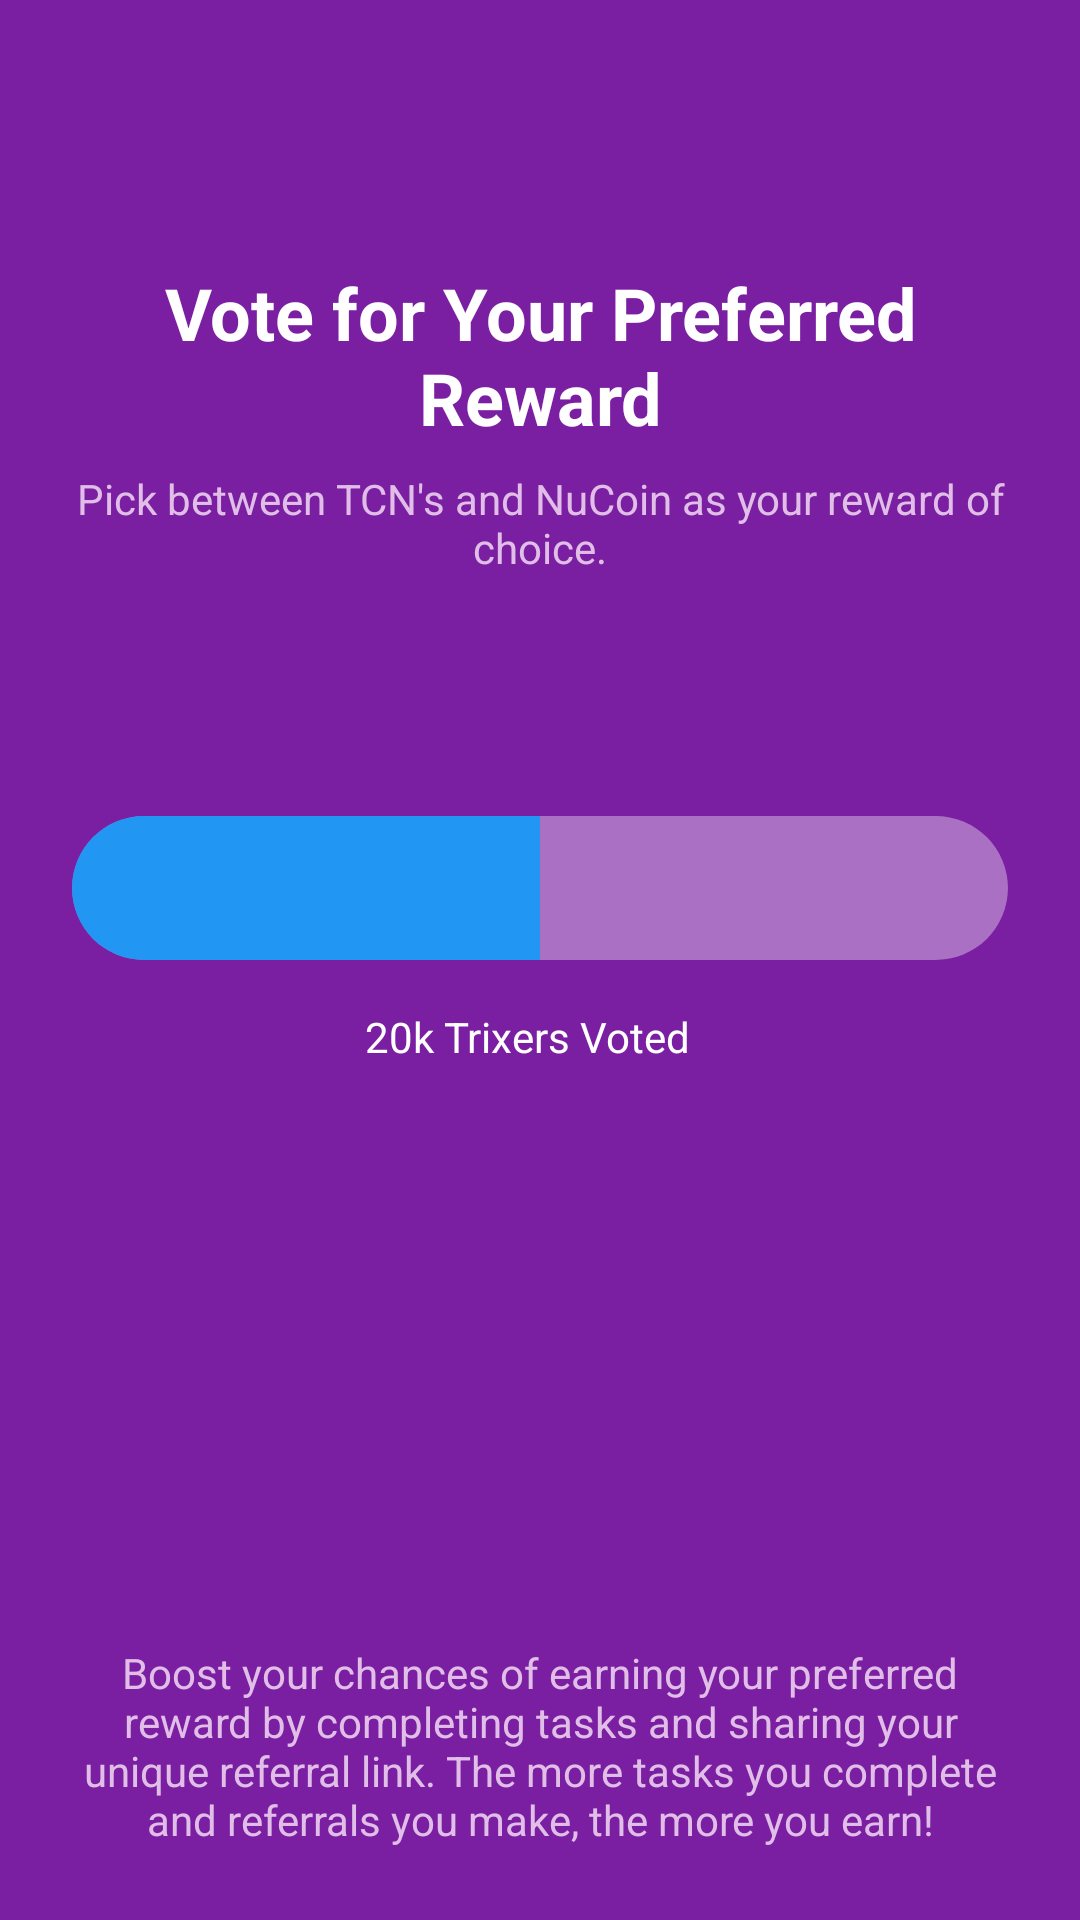

Write the Android layout XML for this screen, with the resource values it uses.
<!-- AndroidManifest.xml: application theme Theme.Trixapp -->
<!-- res/layout/activity_vote_reward.xml -->
<?xml version="1.0" encoding="utf-8"?>
<layout xmlns:android="http://schemas.android.com/apk/res/android"
    xmlns:app="http://schemas.android.com/apk/res-auto"
    xmlns:tools="http://schemas.android.com/tools">

    <androidx.constraintlayout.widget.ConstraintLayout
        android:layout_width="match_parent"
        android:layout_height="match_parent"
        android:background="@color/purple_500">

        
        <ImageButton
            android:id="@+id/menuButton"
            android:layout_width="48dp"
            android:layout_height="48dp"
            android:layout_margin="16dp"
            android:background="?attr/selectableItemBackgroundBorderless"
            android:src="@drawable/ic_menu"
            app:layout_constraintStart_toStartOf="parent"
            app:layout_constraintTop_toTopOf="parent"
            app:tint="@color/white" />

        <ImageButton
            android:id="@+id/statsButton"
            android:layout_width="48dp"
            android:layout_height="48dp"
            android:layout_margin="16dp"
            android:background="?attr/selectableItemBackgroundBorderless"
            android:src="@drawable/ic_stats"
            app:layout_constraintEnd_toEndOf="parent"
            app:layout_constraintTop_toTopOf="parent"
            app:tint="@color/white" />

        
        <LinearLayout
            android:id="@+id/titleSection"
            android:layout_width="match_parent"
            android:layout_height="wrap_content"
            android:orientation="vertical"
            android:padding="24dp"
            app:layout_constraintTop_toBottomOf="@id/menuButton">

            <TextView
                android:layout_width="match_parent"
                android:layout_height="wrap_content"
                android:gravity="center"
                android:text="@string/vote_reward_title"
                android:textColor="@color/white"
                android:textSize="24sp"
                android:textStyle="bold" />

            <TextView
                android:layout_width="match_parent"
                android:layout_height="wrap_content"
                android:layout_marginTop="8dp"
                android:gravity="center"
                android:text="@string/vote_reward_subtitle"
                android:textColor="@color/purple_200"
                android:textSize="14sp" />
        </LinearLayout>

        
        <androidx.constraintlayout.widget.ConstraintLayout
            android:id="@+id/votingSection"
            android:layout_width="match_parent"
            android:layout_height="wrap_content"
            android:layout_marginTop="32dp"
            android:padding="24dp"
            app:layout_constraintTop_toBottomOf="@id/titleSection">

            
            <androidx.cardview.widget.CardView
                android:id="@+id/progressContainer"
                android:layout_width="match_parent"
                android:layout_height="wrap_content"
                app:cardBackgroundColor="#33FFFFFF"
                app:cardCornerRadius="24dp"
                app:cardElevation="0dp"
                app:layout_constraintTop_toTopOf="parent">

                <LinearLayout
                    android:layout_width="match_parent"
                    android:layout_height="48dp"
                    android:orientation="horizontal">

                    
                    <FrameLayout
                        android:id="@+id/leftVoteArea"
                        android:layout_width="0dp"
                        android:layout_height="match_parent"
                        android:layout_weight="1"
                        android:background="?attr/selectableItemBackground">

                        <TextView
                            android:id="@+id/leftPercentage"
                            android:layout_width="wrap_content"
                            android:layout_height="wrap_content"
                            android:layout_gravity="center"
                            android:textColor="@color/white"
                            android:textSize="16sp"
                            tools:text="50%" />
                    </FrameLayout>

                    
                    <FrameLayout
                        android:id="@+id/rightVoteArea"
                        android:layout_width="0dp"
                        android:layout_height="match_parent"
                        android:layout_weight="1"
                        android:background="?attr/selectableItemBackground">

                        <TextView
                            android:id="@+id/rightPercentage"
                            android:layout_width="wrap_content"
                            android:layout_height="wrap_content"
                            android:layout_gravity="center"
                            android:textColor="@color/white"
                            android:textSize="16sp"
                            tools:text="50%" />
                    </FrameLayout>

                </LinearLayout>

                <ProgressBar
                    android:id="@+id/progressBar"
                    style="@style/Widget.AppCompat.ProgressBar.Horizontal"
                    android:layout_width="match_parent"
                    android:layout_height="match_parent"
                    android:progressDrawable="@drawable/vote_progress_drawable"
                    android:progress="50" />

            </androidx.cardview.widget.CardView>

            
            <LinearLayout
                android:id="@+id/votersContainer"
                android:layout_width="wrap_content"
                android:layout_height="wrap_content"
                android:layout_marginTop="16dp"
                android:orientation="horizontal"
                app:layout_constraintEnd_toEndOf="parent"
                app:layout_constraintStart_toStartOf="parent"
                app:layout_constraintTop_toBottomOf="@id/progressContainer">

                <TextView
                    android:layout_width="wrap_content"
                    android:layout_height="wrap_content"
                    android:layout_marginEnd="8dp"
                    android:text="20k Trixers Voted"
                    android:textColor="@color/white"
                    android:textSize="14sp" />

            </LinearLayout>

        </androidx.constraintlayout.widget.ConstraintLayout>

        
        <TextView
            android:layout_width="match_parent"
            android:layout_height="wrap_content"
            android:layout_margin="24dp"
            android:gravity="center"
            android:text="@string/vote_reward_footer"
            android:textColor="@color/purple_200"
            android:textSize="14sp"
            app:layout_constraintBottom_toBottomOf="parent" />

    </androidx.constraintlayout.widget.ConstraintLayout>
</layout>
<!-- resources referenced by this layout -->
<resources>
  <color name="purple_200">#E1BEE7</color>
  <color name="purple_500">#7B1FA2</color>
  <color name="white">#FFFFFF</color>
  <!-- drawable vote_progress_drawable (drawable) -->
  <?xml version="1.0" encoding="utf-8"?>
  <layer-list xmlns:android="http://schemas.android.com/apk/res/android">
      <item android:id="@android:id/background">
          <shape>
              <solid android:color="#33FFFFFF" />
          </shape>
      </item>
      <item android:id="@android:id/progress">
          <clip>
              <shape>
                  <solid android:color="#2196F3" />
              </shape>
          </clip>
      </item>
  </layer-list>
  <string name="vote_reward_footer">Boost your chances of earning your preferred reward by completing tasks and sharing your unique referral link. The more tasks you complete and referrals you make, the more you earn!</string>
  <string name="vote_reward_subtitle">Pick between TCN\'s and NuCoin as your reward of choice.</string>
  <string name="vote_reward_title">Vote for Your Preferred\nReward</string>
  <style name="Theme.Trixapp" parent="Theme.MaterialComponents.DayNight.NoActionBar">
          <item name="colorPrimary">@color/purple_500</item>
          <item name="colorPrimaryVariant">@color/purple_700</item>
          <item name="colorOnPrimary">@color/white</item>
          <item name="android:statusBarColor">@color/purple_700</item>
          <item name="android:windowLightStatusBar">false</item>
      </style>
  <color name="purple_700">#6A1B9A</color>
</resources>
